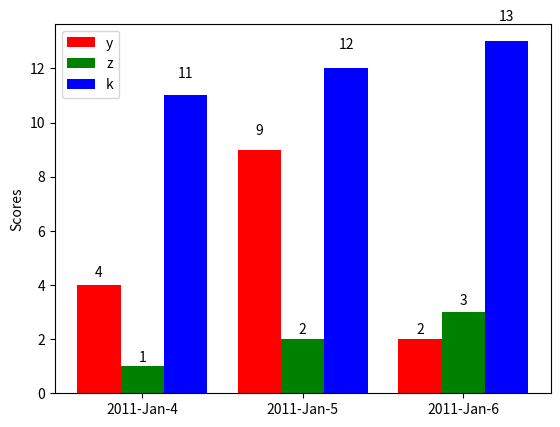

Source code (Python):
import numpy as np
import matplotlib.pyplot as plt

N = 3
ind = np.arange(N)  # the x locations for the groups
width = 0.27       # the width of the bars

fig = plt.figure()
ax = fig.add_subplot(111)

yvals = [4, 9, 2]
rects1 = ax.bar(ind, yvals, width, color='r')
zvals = [1,2,3]
rects2 = ax.bar(ind+width, zvals, width, color='g')
kvals = [11,12,13]
rects3 = ax.bar(ind+width*2, kvals, width, color='b')

ax.set_ylabel('Scores')
ax.set_xticks(ind+width)
ax.set_xticklabels( ('2011-Jan-4', '2011-Jan-5', '2011-Jan-6') )
ax.legend( (rects1[0], rects2[0], rects3[0]), ('y', 'z', 'k') )

def autolabel(rects):
    for rect in rects:
        h = rect.get_height()
        ax.text(rect.get_x()+rect.get_width()/2., 1.05*h, '%d'%int(h),
                ha='center', va='bottom')

autolabel(rects1)
autolabel(rects2)
autolabel(rects3)

plt.show()

